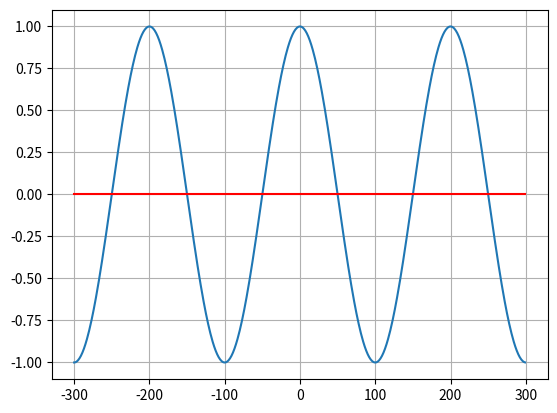

The script that saved this image:
import numpy as np
import matplotlib.pyplot as plt
from numpy import pi

# cos0.01n*pi
x_value = np.arange(-300, 300)
y_value = np.cos(np.arange(-300, 300) * 0.01 * pi)

# matplotlib
plt.plot(x_value, y_value)
plt.grid(True)

# y = 0
zero_x_value = np.arange(-300, 300)
zero_y_value = np.arange(-300, 300) * 0
plt.plot(zero_x_value, zero_y_value, "r")

# 假设n=1 n_02=1 + T
print(np.cos(0.01 * 1 * pi))
print(np.cos(0.01 * (1 + 2 * 100) * pi))

# 周期T
print(2 * 100)

plt.show()
